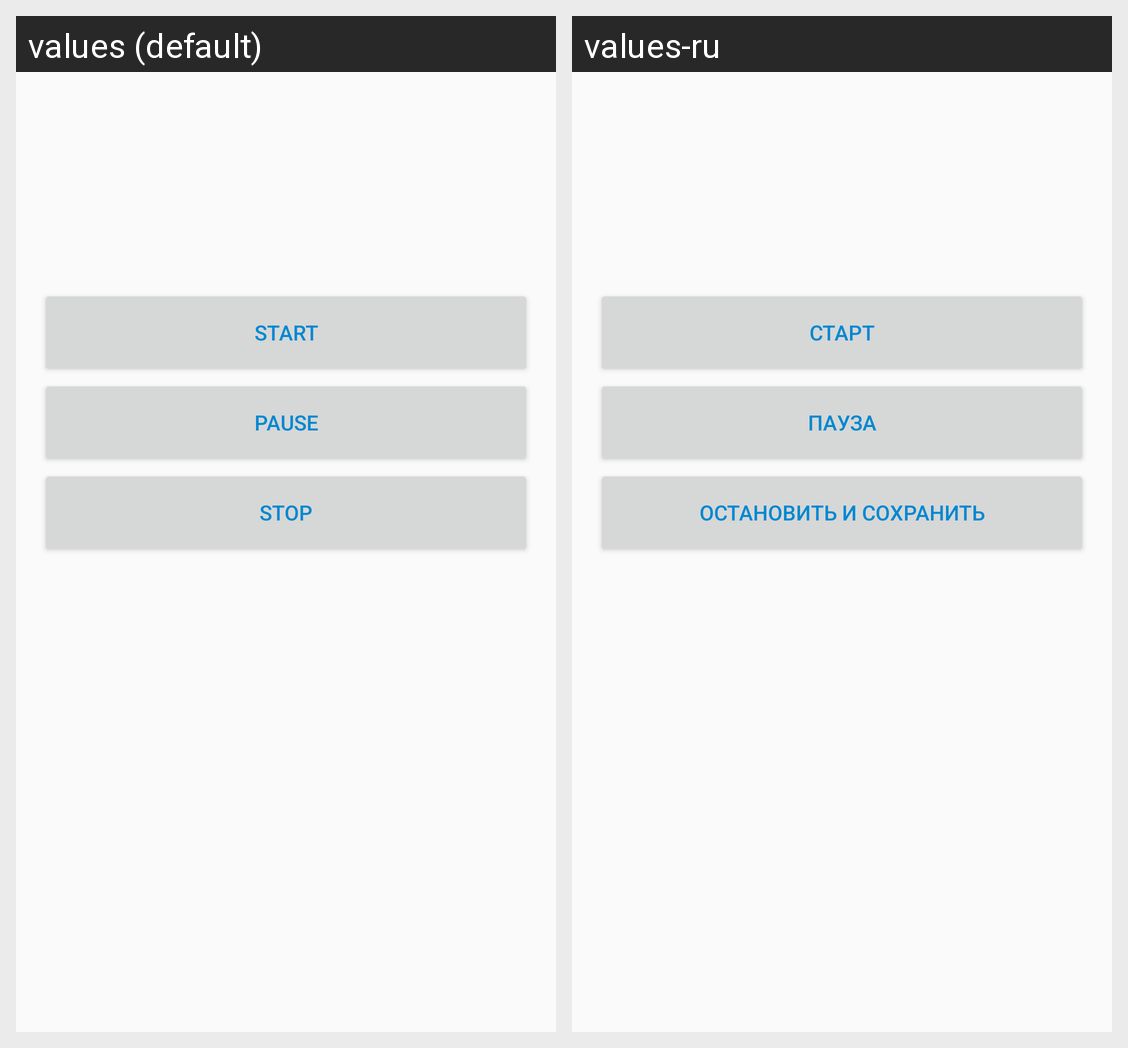

This grid shows one Android layout under two languages. Give, for every string resource on the screen, its name, the default text and each shown locale's text.
Android screen res/layout/detail_buttons.xml rendered under 2 locales, left to right: values (default), values-ru. Device: Nexus 5 (rendered at 1080×1920; each locale shown at half size, 540×960, under a caption strip naming it); theme AppTheme.
Strings drawn on this screen, with the default value and each locale's value (text and hints the layout hard-codes, and strings that could not be matched under every locale, appear in the picture but are not listed):

btn_start
  values: Start
  values-ru: Старт

btn_pause
  values: Pause
  values-ru: Пауза

btn_stop
  values: Stop
  values-ru: Остановить и сохранить
